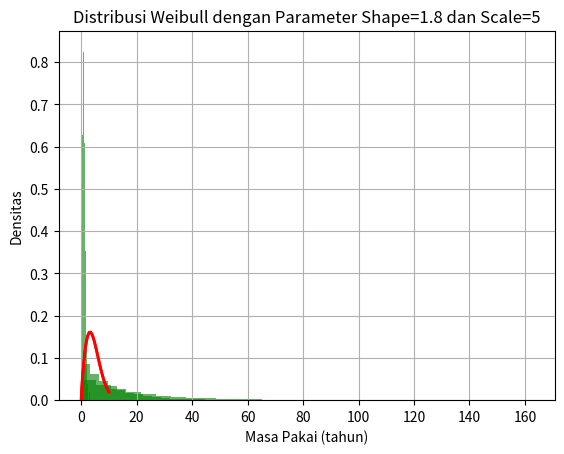

Source code (Python):
#!/usr/bin/env python
# coding: utf-8

# In[2]:


import numpy as np

# Fungsi untuk menghasilkan sampel dari distribusi eksponensial
def generate_exponential_samples(lamda, size):
    return np.random.exponential(scale=1/lamda, size=size)

# Parameter distribusi (tingkat parameter lamda)
lamda = 0.5  # Tingkat kedatangan peristiwa per satuan waktu

# Jumlah peristiwa yang akan diamati
num_events = 1000

# Generate sampel waktu antara kedatangan dua peristiwa
interarrival_times = generate_exponential_samples(lamda, num_events)

# Mencetak waktu antara kedatangan dua peristiwa pertama lima peristiwa
print("Waktu Antara Kedatangan Peristiwa Pertama Lima Peristiwa:")
for i in range(5):
    print("Peristiwa", i+1, ": ", interarrival_times[i])

# Mencetak rata-rata waktu antara kedatangan dua peristiwa
mean_interarrival_time = np.mean(interarrival_times)
print("\nRata-rata Waktu Antara Kedatangan Peristiwa:", mean_interarrival_time)

# Mencetak jumlah peristiwa yang terjadi dalam 10 satuan waktu
time_interval = 10
num_events_in_interval = np.sum(interarrival_times <= time_interval)
print("\nJumlah Peristiwa yang Terjadi dalam", time_interval, "Satuan Waktu:", num_events_in_interval)

print("\nJumlah Peristiwa dalam Interval Waktu {} satuan: {}".format(time_interval, num_events_in_interval))


# In[3]:


import numpy as np
import matplotlib.pyplot as plt

# Fungsi untuk menghasilkan sampel dari distribusi eksponensial
def generate_exponential_samples(lamda, size):
    return np.random.exponential(scale=1/lamda, size=size)

# Parameter distribusi (tingkat parameter lamda)
lamda = 1/10  # Rata-rata waktu kedatangan pelanggan adalah 10 menit

# Waktu yang diberikan (dalam menit)
time_interval = 30

# Jumlah sampel yang akan digunakan
num_samples = 10000

# Generate sampel waktu antara kedatangan pelanggan
interarrival_times = generate_exponential_samples(lamda, num_samples)

# Hitung berapa banyak pelanggan yang diharapkan tiba dalam interval waktu yang diberikan
num_arrivals_in_interval = np.sum(interarrival_times <= time_interval)
print("Jumlah pelanggan yang diharapkan tiba pada pukul 11:30 pagi:", num_arrivals_in_interval)

# Plot histogram dari sampel waktu antara kedatangan pelanggan
plt.hist(interarrival_times, bins=30, density=True, alpha=0.6, color='g')
plt.xlabel('Waktu Antara Kedatangan Pelanggan (menit)')
plt.ylabel('Frekuensi')
plt.title('Histogram Waktu Antara Kedatangan Pelanggan')
plt.grid(True)
plt.show()


# In[4]:


import numpy as np
import matplotlib.pyplot as plt

# Fungsi untuk menghasilkan sampel dari distribusi Weibull
def generate_weibull_samples(shape, scale, size):
    return np.random.weibull(shape, size) * scale

# Parameter distribusi Weibull
shape = 2.0  # parameter bentuk
scale = 1.0  # parameter skala

# Jumlah sampel yang akan dihasilkan
sample_size = 1000

# Generate sampel dari distribusi Weibull
samples = generate_weibull_samples(shape, scale, sample_size)

# Plot histogram dari sampel
plt.hist(samples, bins=30, density=True, alpha=0.6, color='g')

# Label sumbu
plt.xlabel('Nilai')
plt.ylabel('Frekuensi')

# Judul plot
plt.title('Distribusi Weibull dengan Parameter Shape={} dan Scale={}'.format(shape, scale))

# Tampilkan grid
plt.grid(True)

# Tampilkan plot
plt.show()


# In[5]:


import numpy as np
import matplotlib.pyplot as plt
from scipy.stats import weibull_min

# Parameter distribusi Weibull
shape = 1.8  # parameter bentuk
scale = 5  # parameter skala (dalam tahun)

# Waktu yang diberikan (dalam tahun)
time_threshold = 3

# Menghitung persentase produk yang diharapkan bertahan selama setidaknya 3 tahun
percentage_survival = (1 - weibull_min.cdf(time_threshold, shape, scale=scale)) * 100

print("Persentase produk yang diharapkan bertahan selama setidaknya 3 tahun:", percentage_survival, "%")

# Plot PDF (Probability Density Function) distribusi Weibull
x = np.linspace(0, 10, 1000)  # rentang hingga 10 tahun
pdf = weibull_min.pdf(x, shape, scale=scale)
plt.plot(x, pdf, 'r', linewidth=2)

# Label sumbu
plt.xlabel('Masa Pakai (tahun)')
plt.ylabel('Densitas')

# Judul plot
plt.title('Distribusi Weibull dengan Parameter Shape={} dan Scale={}'.format(shape, scale))

# Tampilkan grid
plt.grid(True)

# Tampilkan plot
plt.show()


# In[19]:


import numpy as np
import matplotlib.pyplot as plt

# Fungsi untuk menghasilkan sampel dari distribusi eksponensial
def generate_exponential_samples(lamda, size):
    return np.random.exponential(scale=1/lamda, size=size)

# Parameter distribusi (tingkat parameter lamda)
lamda = 1/18  # Rata-rata waktu kedatangan pelanggan adalah 18 menit

# Waktu yang diberikan (dalam menit)
time_interval = 2 * 60  

# Jumlah sampel yang akan digunakan
num_samples = 10000

# Generate sampel waktu antara kedatangan pelanggan
interarrival_times = generate_exponential_samples(lamda, num_samples)

# Hitung berapa banyak pelanggan yang diharapkan tiba dalam interval waktu yang diberikan
num_arrivals_in_interval = np.sum(interarrival_times <= time_interval)
print("Jumlah pelanggan yang diharapkan tiba pada pukul 9:", num_arrivals_in_interval)

# Plot histogram dari sampel waktu antara kedatangan pelanggan
plt.hist(interarrival_times, bins=30, density=True, alpha=0.6, color='g')
plt.xlabel('Waktu Antara Kedatangan Pelanggan (menit)')
plt.ylabel('Frekuensi')
plt.title('Histogram Waktu Antara Kedatangan Pelanggan')
plt.grid(True)
plt.show()


# In[25]:


import numpy as np
import matplotlib.pyplot as plt
from scipy.stats import weibull_min

# Parameter distribusi Weibull
shape = 1.8  # parameter bentuk
scale = 5  # parameter skala (dalam tahun)

# Waktu yang diberikan (dalam tahun)
time_threshold = 11

# Menghitung persentase produk yang diharapkan bertahan selama setidaknya (3+8) tahun
percentage_survival = (1 - weibull_min.cdf(time_threshold, shape, scale=scale)) * 500

print("Persentase produk yang diharapkan bertahan selama setidaknya 11 tahun:", percentage_survival, "%")

# Plot PDF (Probability Density Function) distribusi Weibull
x = np.linspace(0, 10, 1000)  # rentang hingga 20 tahun
pdf = weibull_min.pdf(x, shape, scale=scale)
plt.plot(x, pdf, 'r', linewidth=2)

# Label sumbu
plt.xlabel('Masa Pakai (tahun)')
plt.ylabel('Densitas')

# Judul plot
plt.title('Distribusi Weibull dengan Parameter Shape={} dan Scale={}'.format(shape, scale))

# Tampilkan grid
plt.grid(True)

# Tampilkan plot
plt.show()


# In[ ]:




